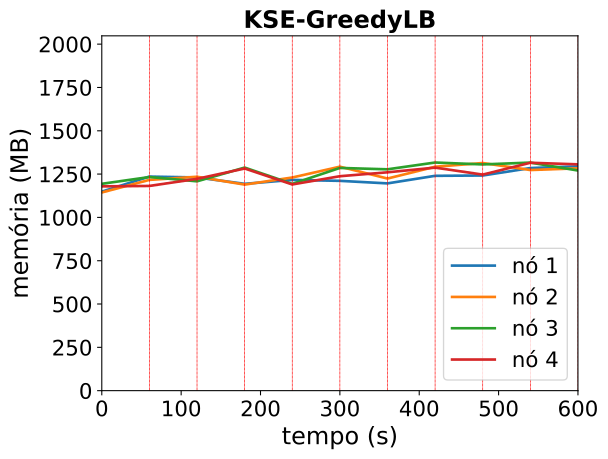

The table this chart was drawn from, first rows:
timestamp, ppgcc-m02_pod_amount, ppgcc-m02_memory, ppgcc-m02_cpu, ppgcc-m03_pod_amount, ppgcc-m03_memory, ppgcc-m03_cpu, ppgcc-m04_pod_amount, ppgcc-m04_memory, ppgcc-m04_cpu, ppgcc-m05_pod_amount, ppgcc-m05_memory, ppgcc-m05_cpu
0, 5, 1176316, 49256101, 5, 1171348, 32979169, 5, 1222536, 55283059, 5, 1207356, 43300127
60, 5, 1265284, 96660139, 5, 1245796, 68058363, 5, 1262664, 51297561, 5, 1209996, 35247366
120, 2, 1260136, 174688769, 3, 1264276, 43582875, 0, 1237320, 130937496, 0, 1251840, 124991959
180, 4, 1222384, 185767845, 2, 1217944, 204080110, 5, 1318500, 216759202, 5, 1313148, 248885956
240, 2, 1245616, 223570776, 2, 1259788, 105715838, 1, 1222140, 167623126, 3, 1218752, 123503529
300, 3, 1240072, 188240193, 4, 1323808, 160457105, 4, 1316368, 248145543, 3, 1267396, 212127477
360, 1, 1225024, 255992138, 2, 1253716, 125942054, 4, 1308244, 167565617, 3, 1290592, 192615598
420, 3, 1269772, 243711661, 3, 1323412, 173272058, 4, 1348420, 196408802, 4, 1318180, 129256932
480, 2, 1271620, 300332121, 4, 1345456, 123293516, 3, 1337116, 194230575, 2, 1276900, 204837566
540, 3, 1315708, 280957862, 2, 1304008, 153038117, 3, 1347980, 231122302, 4, 1346936, 161394845
600, 3, 1326136, 307809050, 3, 1314304, 159715143, 4, 1301120, 194924102, 4, 1337612, 132610052
